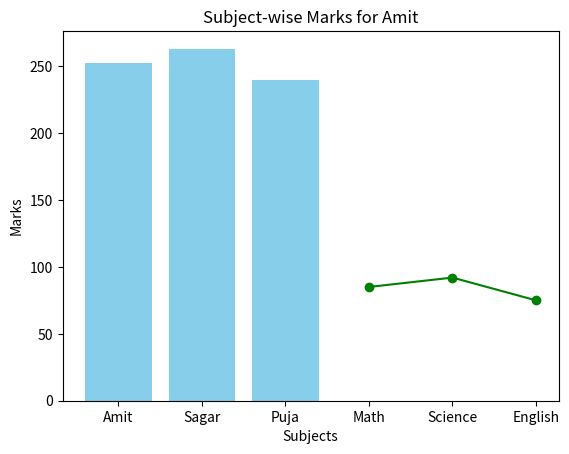

Python code for this plot:
import pandas as pd
import matplotlib.pyplot as plt

data = {"Name": ["Amit", "Sagar", "Pooja"],"Math": [85, 90, 78],"Science": [92, 88, 80],"English": [75, 85, 82]}

df = pd.DataFrame(data)

print("Shape:\n", df.shape)
print("\nColumns:\n", df.columns.tolist())
print("\nData Types:\n", df.dtypes)
print("\n Descriptive stacticstics: \n",df.describe())

df['Total'] = df[['Math', 'Science', 'English']].sum(axis=1)
print("\nDataFrame with Total:\n", df)

high_science = df[df['Science'] > 85]
print("\nStudents with Science > 85:\n", high_science)

df['Name'] = df['Name'].replace('Pooja', 'Puja')
print("\nUpdated Names:\n", df)

sorted_df = df.sort_values(by='Total', ascending=False)
print("\nSorted by Total (Descending):\n", sorted_df)

plt.bar(df['Name'], df['Total'], color='skyblue')
plt.title("Total Marks of Students")
plt.xlabel("Name")
plt.ylabel("Total Marks")
plt.show()

amit_data = df[df['Name'] == 'Amit'][['Math', 'Science', 'English']].values.flatten()
subjects = ['Math', 'Science', 'English']

plt.plot(subjects, amit_data, marker='o', linestyle='-', color='green')
plt.title("Subject-wise Marks for Amit")
plt.xlabel("Subjects")
plt.ylabel("Marks")
plt.show()